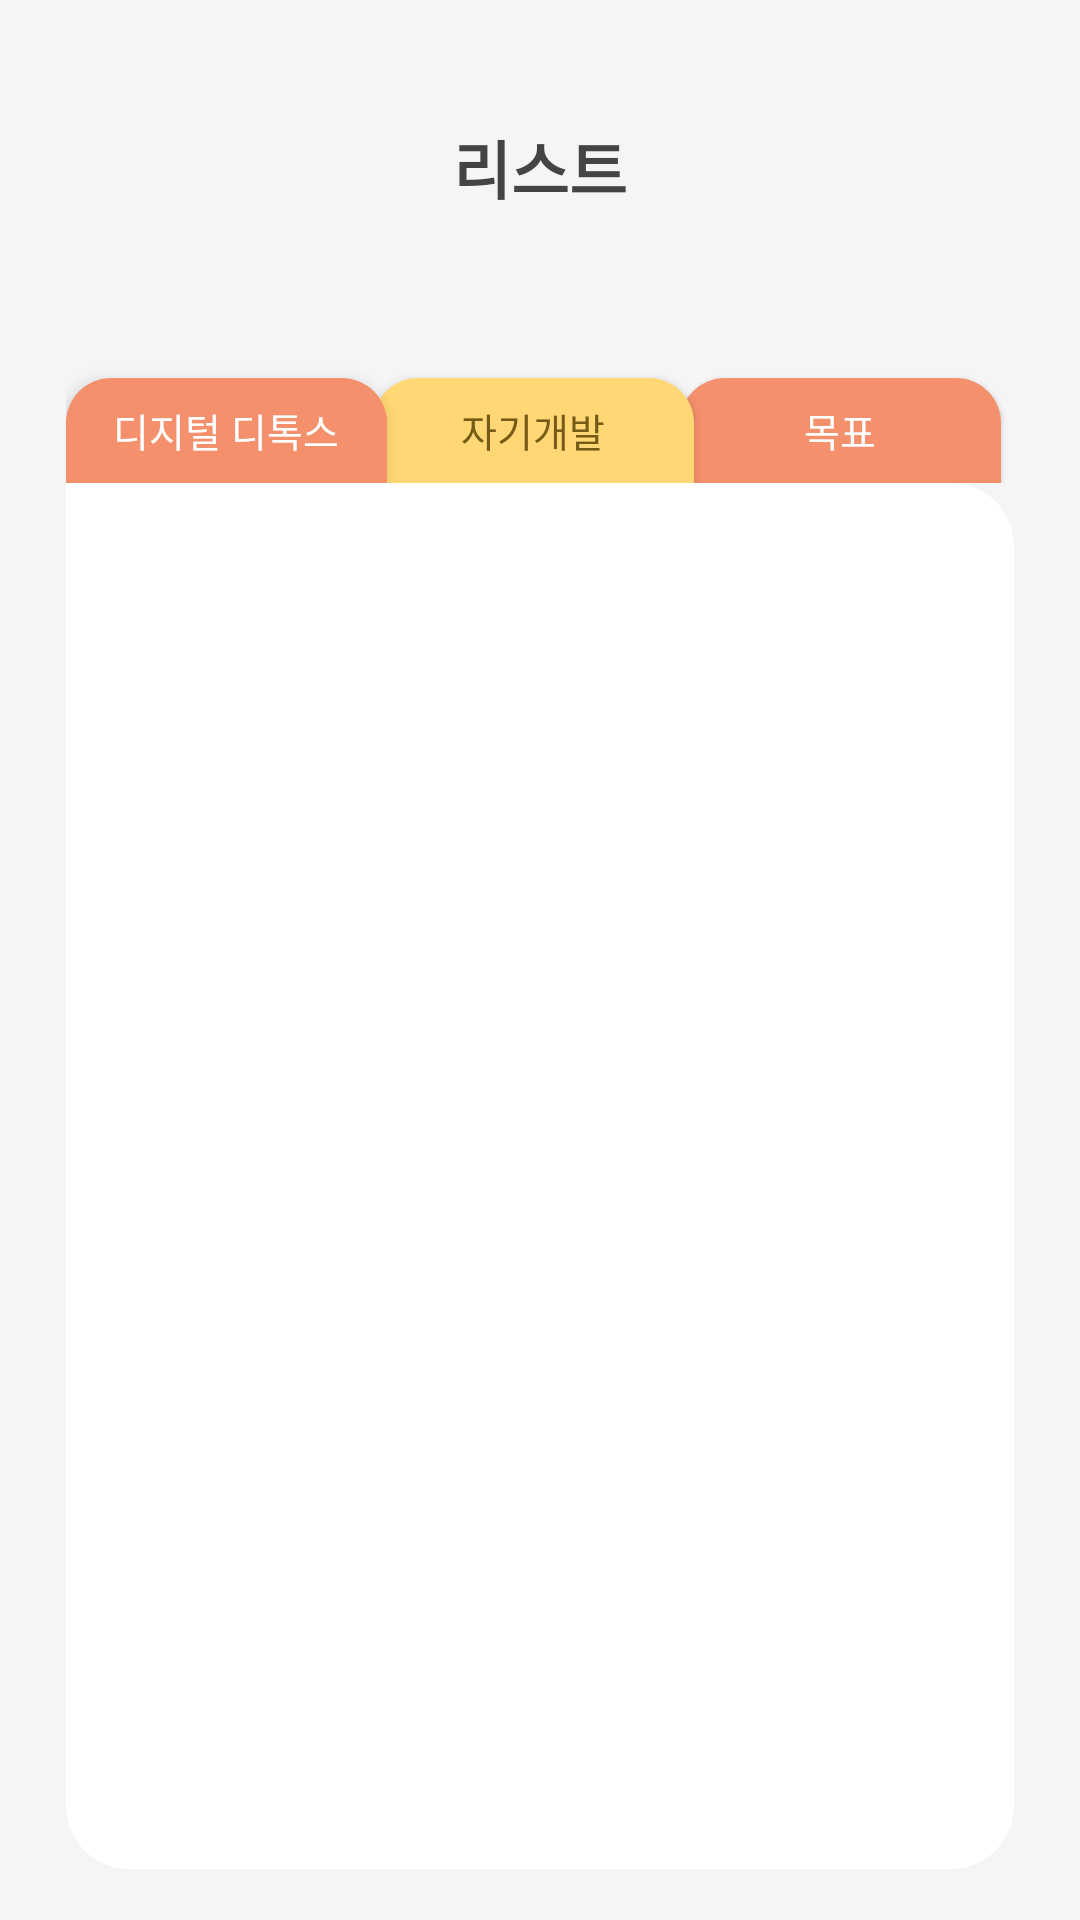

The Android layout XML behind this screen, and the referenced resources:
<!-- AndroidManifest.xml: application theme Theme.AppCompat.Light.NoActionBar -->
<!-- res/layout/fragment_list.xml -->
<?xml version="1.0" encoding="utf-8"?>
<androidx.constraintlayout.widget.ConstraintLayout
    xmlns:android="http://schemas.android.com/apk/res/android"
    xmlns:app="http://schemas.android.com/apk/res-auto"
    android:layout_width="match_parent"
    android:layout_height="match_parent"
    android:layout_marginBottom="60dp"
    android:background="@color/background"
    >

    <androidx.constraintlayout.widget.ConstraintLayout
        android:id="@+id/list_setting_list_text_layout"
        android:layout_width="match_parent"
        android:layout_height="wrap_content"
        android:paddingVertical="40dp"
        app:layout_constraintEnd_toEndOf="parent"
        app:layout_constraintStart_toStartOf="parent"
        app:layout_constraintTop_toTopOf="parent">

        <TextView
            android:id="@+id/list_textView"
            android:layout_width="wrap_content"
            android:layout_height="wrap_content"
            android:text="@string/list"
            android:textColor="@color/text_color_head"
            android:textSize="21sp"
            android:textStyle="bold"
            app:layout_constraintEnd_toEndOf="parent"
            app:layout_constraintStart_toStartOf="parent"
            app:layout_constraintTop_toTopOf="parent" />


    </androidx.constraintlayout.widget.ConstraintLayout>
    <FrameLayout
        android:id="@+id/tab_layout"
        android:paddingHorizontal="22dp"
        android:layout_width="match_parent"
        android:layout_height="wrap_content"
        app:layout_constraintTop_toBottomOf="@id/list_setting_list_text_layout"
        >
        <LinearLayout
            android:layout_width="match_parent"
            android:layout_height="50dp"
            android:orientation="horizontal"
            android:gravity="bottom"
            app:layout_constraintTop_toBottomOf="@id/list_setting_list_text_layout"

            >
            <LinearLayout
                android:id="@+id/list_digital_detox_btn"
                android:layout_width="107dp"
                android:elevation="3dp"
                android:background="@drawable/pink_list_view_radius_15"
                android:layout_height="35dp"
                android:orientation="horizontal">


            </LinearLayout>
            <LinearLayout
                android:id="@+id/list_self_development_btn"
                android:layout_width="107dp"
                android:layout_height="35dp"
                android:elevation="2dp"
                android:background="@drawable/yellow_list_view_radius_15"
                android:layout_marginStart="-5dp"
                android:orientation="horizontal">

            </LinearLayout>
            <LinearLayout
                android:id="@+id/list_goal_btn"
                android:layout_width="107dp"
                android:layout_height="35dp"
                android:elevation="1dp"
                android:background="@drawable/pink_list_view_radius_15"
                android:layout_marginStart="-5dp"
                android:orientation="horizontal">

            </LinearLayout>



        </LinearLayout>
        <LinearLayout
            android:layout_width="match_parent"
            android:layout_height="50dp"
            android:orientation="horizontal"
            android:gravity="bottom"
            android:elevation="0dp"
            >
            <TextView
                android:id="@+id/list_digital_detox_text"
                android:layout_width="107dp"
                android:layout_height="35dp"
                android:textSize="13sp"

                android:textColor="@color/white"
                android:text="@string/digital_detox"
                android:gravity="center"

                android:clickable="false"/>
            <TextView
                android:id="@+id/list_self_development_text"
                android:layout_width="107dp"
                android:layout_height="35dp"
                android:textSize="13sp"

                android:textColor="@color/text_color_in_tab"
                android:text="@string/self_development"

                android:elevation="1dp"
                android:gravity="center"
                android:layout_marginStart="-5dp"
                android:clickable="false"
                />
            <TextView
                android:id="@+id/list_goal_text"
                android:layout_width="107dp"
                android:layout_height="35dp"
                android:textSize="13sp"

                android:textColor="@color/white"
                android:text="@string/list_goal"
                android:layout_marginStart="-5dp"
                android:gravity="center"

                android:clickable="false"
                />

        </LinearLayout>

    </FrameLayout>
    <LinearLayout
        android:layout_width="match_parent"
        android:layout_height="0dp"
        android:orientation="vertical"
        app:layout_constraintTop_toBottomOf="@id/tab_layout"
        app:layout_constraintBottom_toBottomOf="parent"
        android:paddingBottom="17dp"
        android:paddingHorizontal="22dp">

        <FrameLayout
            android:id="@+id/list_frm"
            android:layout_width="match_parent"
            android:layout_height="0dp"
            android:layout_weight="1"
            android:paddingTop="40dp"
            android:background="@drawable/white_memo_view_radius_21"
            />

    </LinearLayout>




</androidx.constraintlayout.widget.ConstraintLayout>
<!-- resources referenced by this layout -->
<resources>
  <color name="background">#F5F5F5</color>
  <color name="text_color_head">#454444</color>
  <color name="text_color_in_tab">#765B16</color>
  <color name="white">#FFFFFFFF</color>
  <!-- drawable pink_list_view_radius_15 (drawable) -->
  <?xml version="1.0" encoding="utf-8"?>
  <shape xmlns:android="http://schemas.android.com/apk/res/android"
      android:shape="rectangle">
      <solid android:color="@color/zzatrima_main_color_pink" />
      <corners
          android:bottomLeftRadius="0dp"
          android:bottomRightRadius="0dp"
          android:topLeftRadius="15dp"
          android:topRightRadius="15dp" />
  
  </shape>
  <!-- drawable white_memo_view_radius_21 (drawable) -->
  <?xml version="1.0" encoding="utf-8"?>
  <shape xmlns:android="http://schemas.android.com/apk/res/android"
      android:shape="rectangle">
      <solid android:color="@color/white" />
      <corners
          android:bottomLeftRadius="21dp"
          android:bottomRightRadius="21dp"
          android:topRightRadius="21dp" />
  
  </shape>
  <!-- drawable yellow_list_view_radius_15 (drawable) -->
  <?xml version="1.0" encoding="utf-8"?>
  <shape xmlns:android="http://schemas.android.com/apk/res/android"
      android:shape="rectangle">
      <solid android:color="@color/zzatrima_main_color_yellow" />
      <corners
          android:bottomLeftRadius="0dp"
          android:bottomRightRadius="0dp"
          android:topLeftRadius="15dp"
          android:topRightRadius="15dp" />
  
  </shape>
  <string name="digital_detox">디지털 디톡스</string>
  <string name="list">리스트</string>
  <string name="list_goal">목표</string>
  <string name="self_development">자기개발</string>
  <color name="zzatrima_main_color_pink">#F5906D</color>
  <color name="zzatrima_main_color_yellow">#FFD875</color>
</resources>
